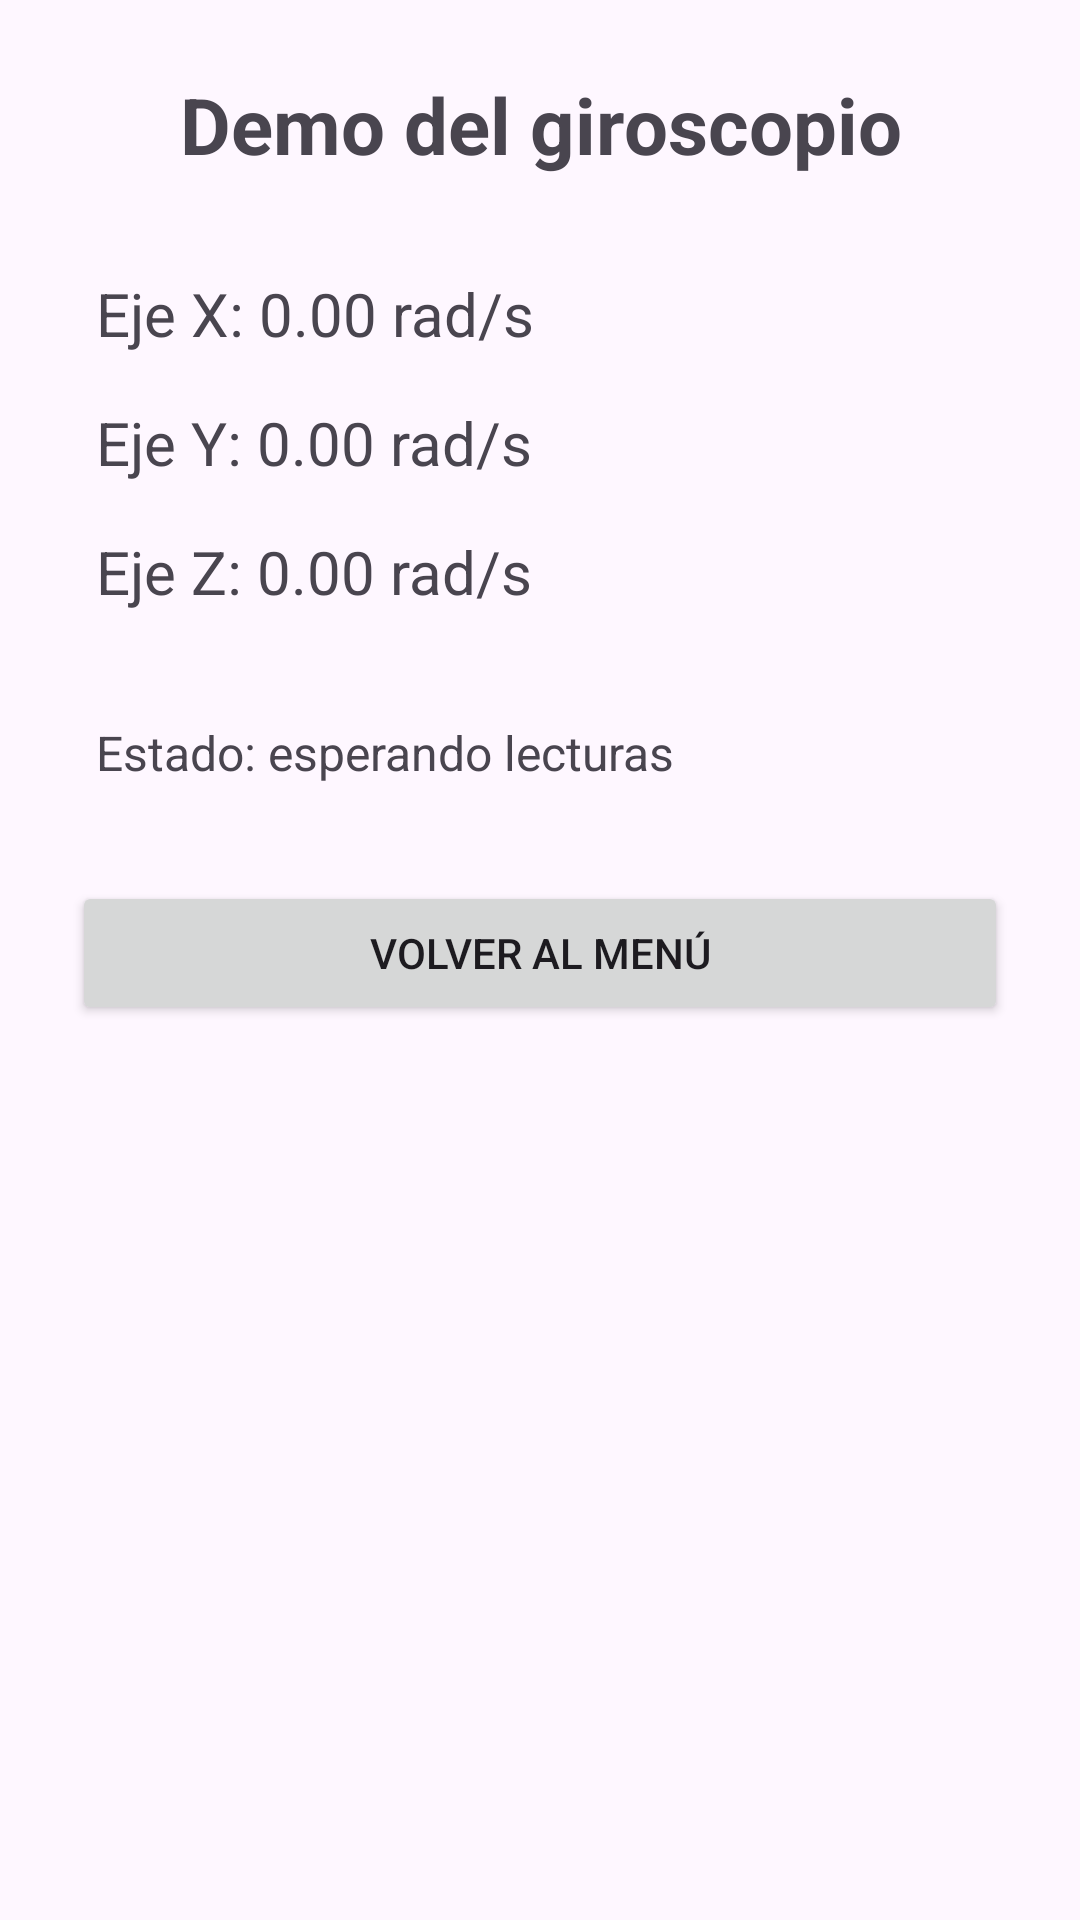

Here is an Android app screen rendered from its layout file. Give the layout XML and the strings, colors and styles it references.
<!-- AndroidManifest.xml: application theme Theme.SensoresYNavDrawer -->
<!-- res/layout/activity_gyroscope.xml -->
<?xml version="1.0" encoding="utf-8"?>
<LinearLayout xmlns:android="http://schemas.android.com/apk/res/android"
    android:layout_width="match_parent"
    android:layout_height="match_parent"
    android:orientation="vertical"
    android:padding="24dp">

    <TextView
        android:layout_width="match_parent"
        android:layout_height="wrap_content"
        android:text="Demo del giroscopio"
        android:textSize="26sp"
        android:textStyle="bold"
        android:gravity="center"
        android:layout_marginBottom="24dp" />

    <TextView
        android:id="@+id/txtGyroX"
        android:layout_width="match_parent"
        android:layout_height="wrap_content"
        android:text="Eje X: 0.00 rad/s"
        android:textSize="20sp"
        android:padding="8dp" />

    <TextView
        android:id="@+id/txtGyroY"
        android:layout_width="match_parent"
        android:layout_height="wrap_content"
        android:text="Eje Y: 0.00 rad/s"
        android:textSize="20sp"
        android:padding="8dp" />

    <TextView
        android:id="@+id/txtGyroZ"
        android:layout_width="match_parent"
        android:layout_height="wrap_content"
        android:text="Eje Z: 0.00 rad/s"
        android:textSize="20sp"
        android:padding="8dp" />

    <TextView
        android:id="@+id/txtGyroStatus"
        android:layout_width="match_parent"
        android:layout_height="wrap_content"
        android:text="Estado: esperando lecturas"
        android:textSize="16sp"
        android:padding="8dp"
        android:layout_marginTop="20dp" />

    <Button
        android:id="@+id/btnVolver"
        android:layout_width="match_parent"
        android:layout_height="wrap_content"
        android:text="Volver al menú"
        android:layout_marginTop="24dp" />

</LinearLayout>
<!-- resources referenced by this layout -->
<resources>
  <style name="Theme.SensoresYNavDrawer" parent="Base.Theme.SensoresYNavDrawer" />
  <style name="Base.Theme.SensoresYNavDrawer" parent="Theme.Material3.DayNight.NoActionBar">
          
          
      </style>
</resources>
